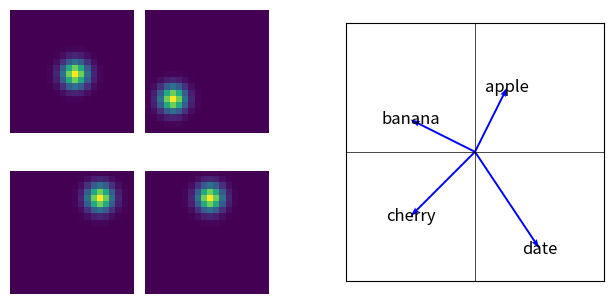
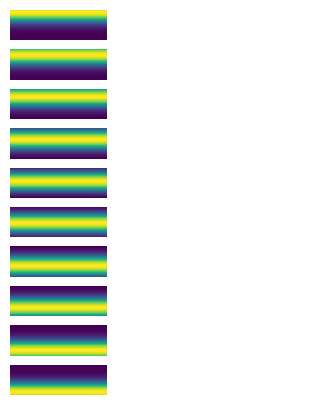
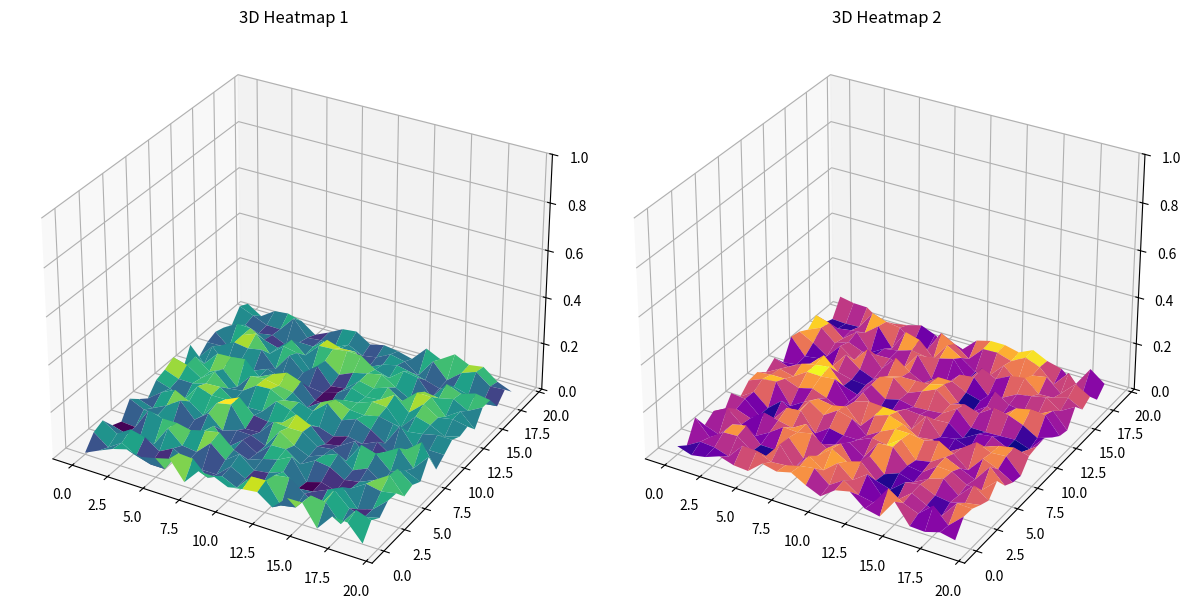
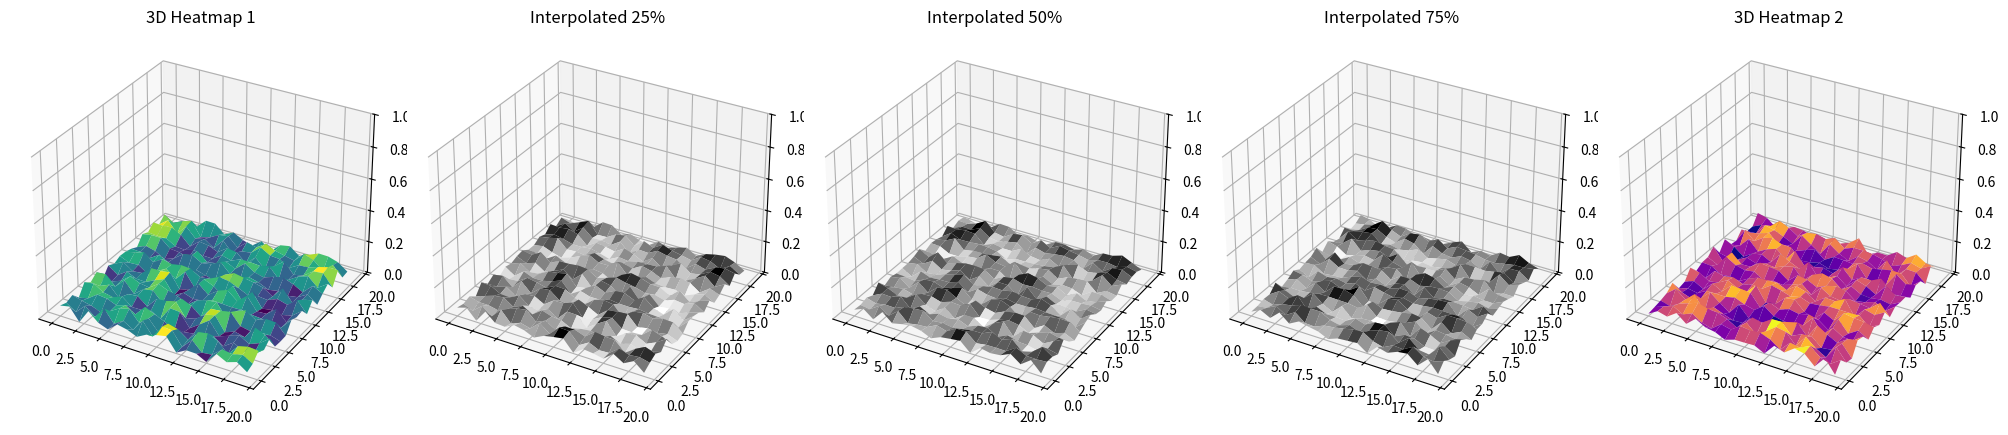
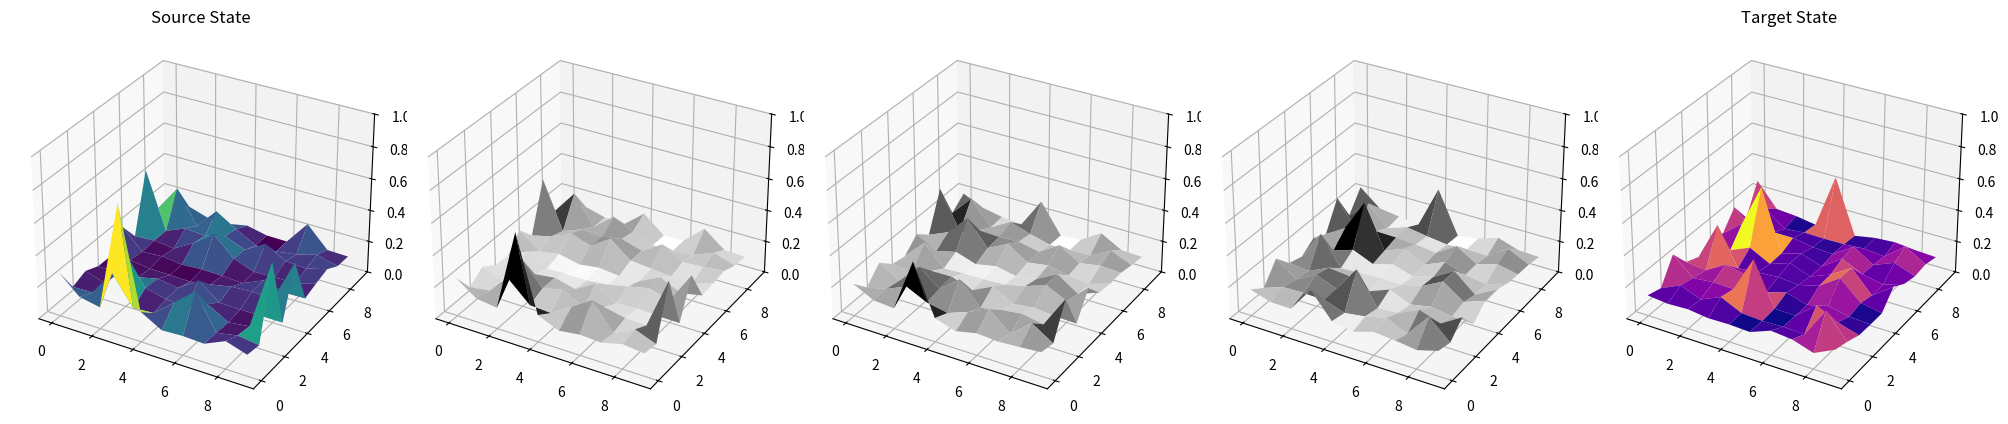
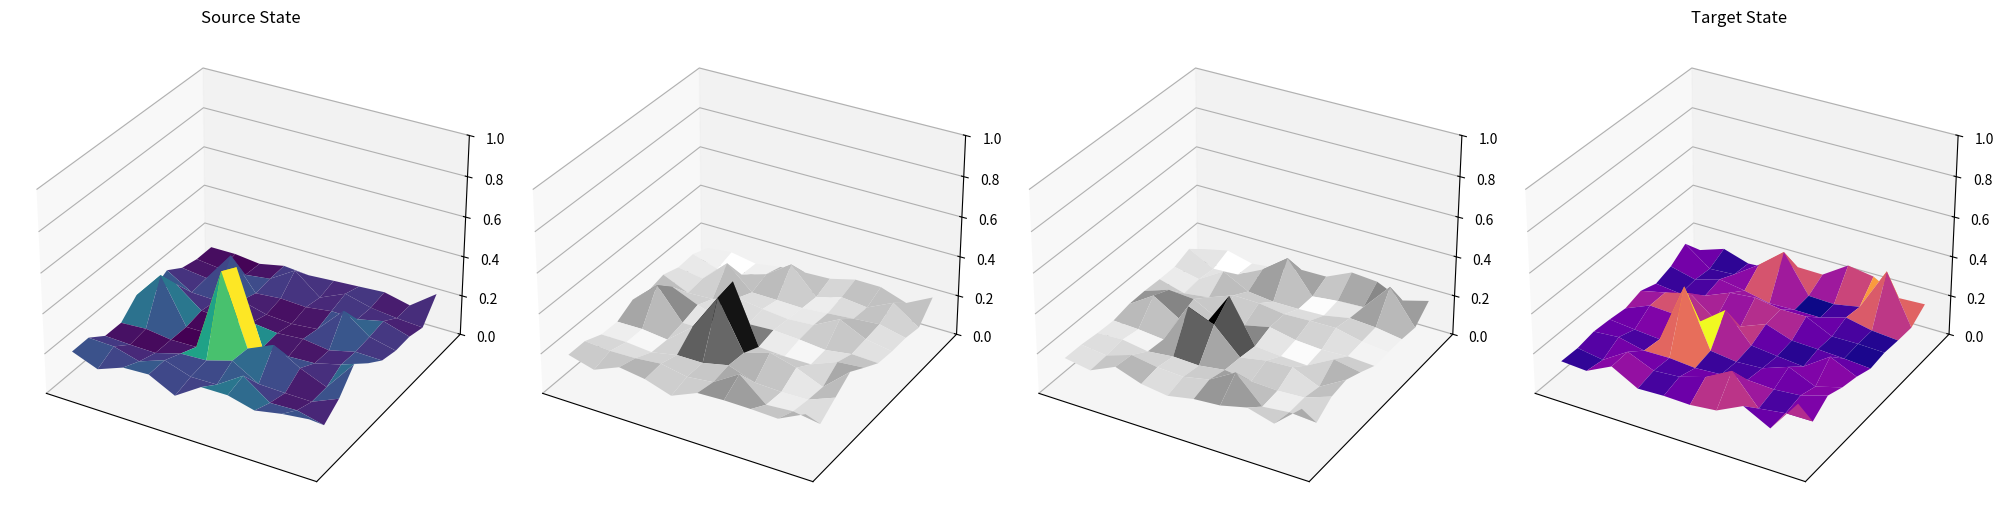
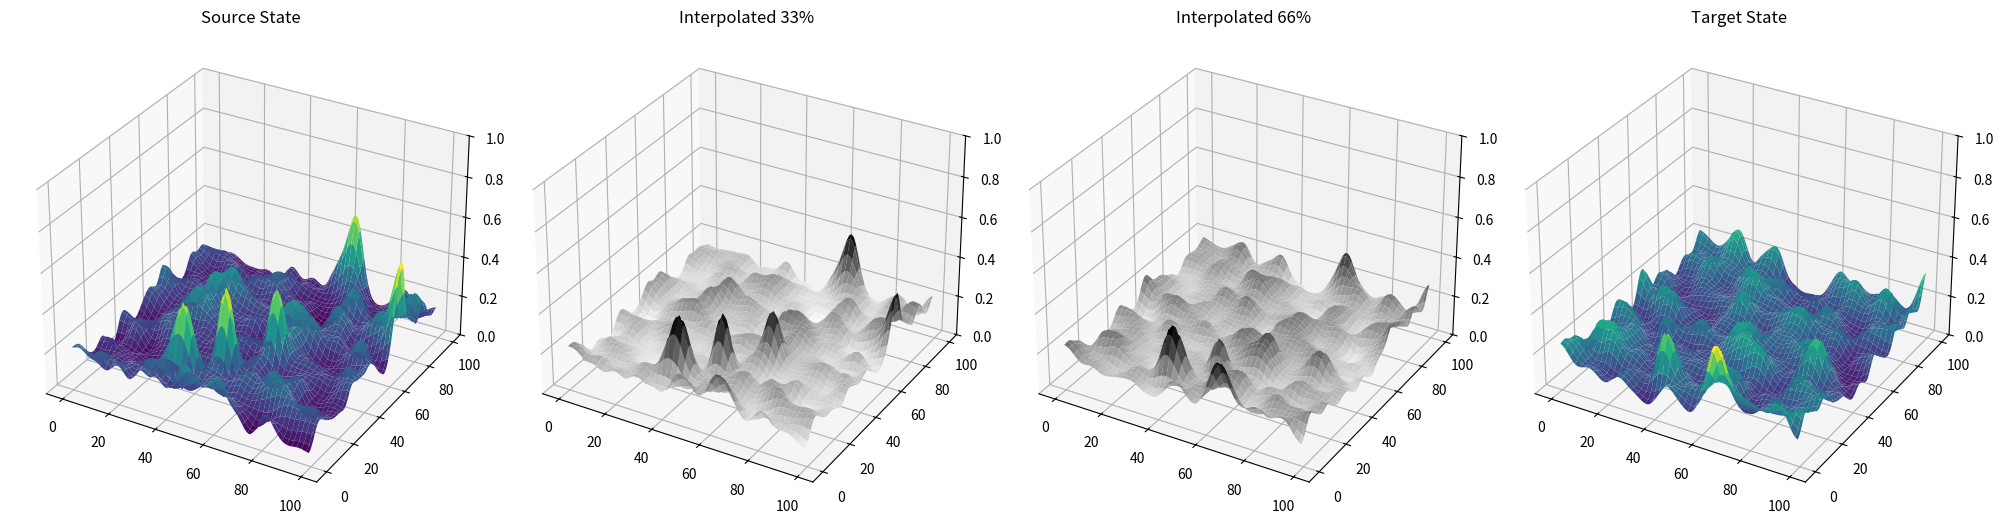
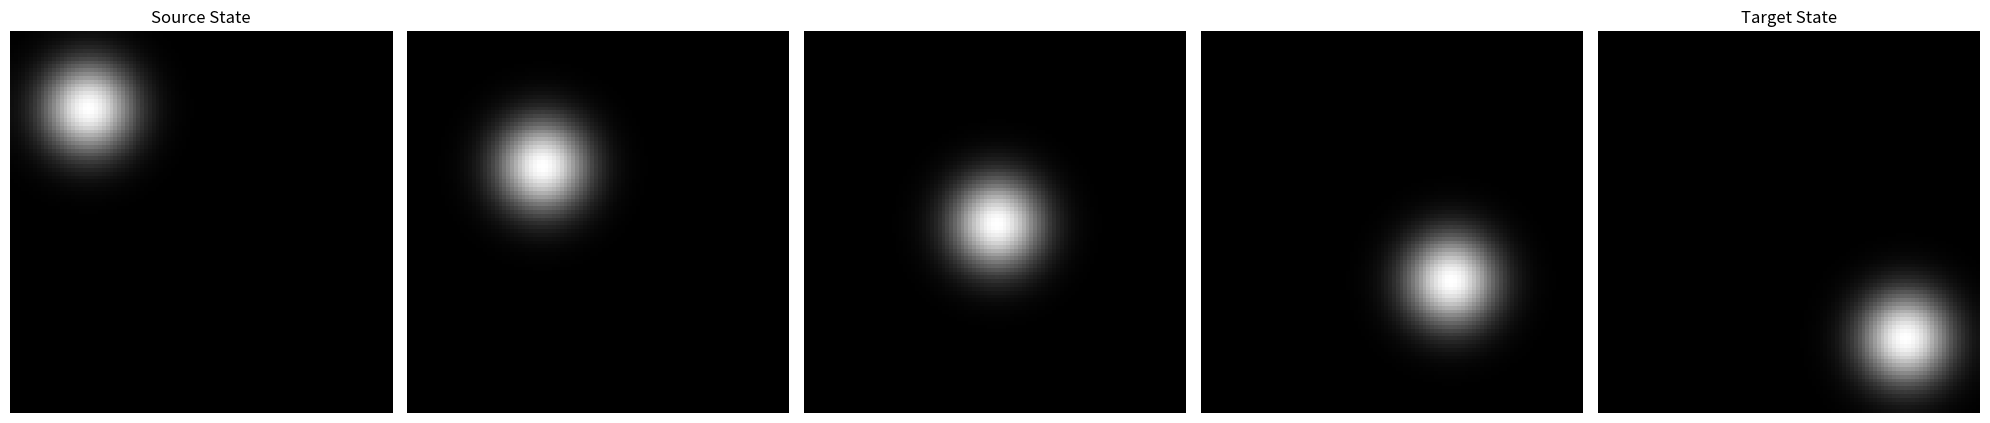

These figures' Python source, in order:
import numpy as np
import matplotlib.pyplot as plt
import matplotlib.gridspec as gridspec

# Set up the figure with 3 main subplots
fig = plt.figure(figsize=(12, 4))
outer_grid = gridspec.GridSpec(1, 3, width_ratios=[1, 1, 1], wspace=0.3)

# Define positions of highest activity for each place cell (left subplot)
active_positions = [(10, 10), (4, 14), (14, 4), (10, 4)]
inner_grid = gridspec.GridSpecFromSubplotSpec(2, 2, subplot_spec=outer_grid[0], wspace=0.1, hspace=0.1)
grid_size = 20
x, y = np.meshgrid(np.linspace(0, grid_size - 1, grid_size), np.linspace(0, grid_size - 1, grid_size))

# Place cells in a 2x2 grid within the first subplot
for i, pos in enumerate(active_positions):
    activity_map = np.exp(-((x - pos[0]) ** 2 + (y - pos[1]) ** 2) / 4)
    ax = fig.add_subplot(inner_grid[i])
    ax.imshow(activity_map, cmap='viridis', interpolation='nearest')
    ax.axis('off')

# Create the vector plot in the second subplot
vector_ax = fig.add_subplot(outer_grid[1])

# Define vector endpoints and labels
vector_endpoints = [(1, 2), (-2, 1), (-2, -2), (2, -3)]
labels = ["apple", "banana", "cherry", "date"]

# Plot each vector from the origin to its endpoint
for i, (x, y) in enumerate(vector_endpoints):
    vector_ax.quiver(0, 0, x, y, angles='xy', scale_units='xy', scale=1, color='blue')
    vector_ax.text(x, y, labels[i], fontsize=12, ha='center', va='center', color='black')

# Set limits and hide ticks for a clean look
vector_ax.set_xlim(-4, 4)
vector_ax.set_ylim(-4, 4)
vector_ax.axhline(0, color='black',linewidth=0.5)
vector_ax.axvline(0, color='black',linewidth=0.5)
vector_ax.grid(True, linestyle='--', alpha=0.5)
vector_ax.set_aspect('equal')
vector_ax.set_xticks([])
vector_ax.set_yticks([])

plt.tight_layout()
plt.show()


import numpy as np
import matplotlib.pyplot as plt
import matplotlib.gridspec as gridspec

# Set up the figure with two main subplots: one for the 1x10 grid and another empty one
fig = plt.figure(figsize=(15, 5))  # Overall figure size
outer_grid = gridspec.GridSpec(1, 3, width_ratios=[1, 1, 8], wspace=0.3)

# Define the inner grid for the 1x10 layout in the first subplot
inner_grid = gridspec.GridSpecFromSubplotSpec(10, 1, subplot_spec=outer_grid[0], hspace=0.3)

# Define parameters for the Gaussian strips
grid_size = 100  # Increase for a smoother Gaussian
y = np.linspace(0, grid_size - 1, grid_size)

# Define peak positions for each "place cell" strip
peak_positions = np.linspace(10, 90, 10)  # Spread out the peaks for each cell

# Create the 1x10 grid of Gaussian strips in the first subplot
for i, peak in enumerate(peak_positions):
    # Generate a 1D Gaussian strip for each place cell
    activity_map = np.exp(-((y - peak) ** 2) / 1000)  # Adjust the variance for strip width

    # Expand to a 2D array by repeating the 1D Gaussian horizontally to create a vertical strip
    activity_strip = np.tile(activity_map, (20, 1)).T  # Transpose for a vertical appearance

    # Plot the Gaussian strip in each subplot within the inner grid
    ax = fig.add_subplot(inner_grid[i])
    ax.imshow(activity_strip, cmap='viridis', aspect='auto', interpolation='nearest')
    ax.axis('off')  # Remove axes for a cleaner look

# Create an empty second subplot occupying 80% of the width
empty_ax = fig.add_subplot(outer_grid[1])
empty_ax.axis('off')  # No content, so just hide axes

plt.tight_layout()
plt.show()


import numpy as np
import matplotlib.pyplot as plt
from mpl_toolkits.mplot3d import Axes3D

# Set up the figure with two 3D subplots
fig = plt.figure(figsize=(12, 6))

# Generate random heatmap data
grid_size = 20
x = np.linspace(0, grid_size - 1, grid_size)
y = np.linspace(0, grid_size - 1, grid_size)
x, y = np.meshgrid(x, y)

# Random heatmaps for each 3D plot
heatmap1 = np.random.rand(grid_size, grid_size) * 0.1
heatmap2 = np.random.rand(grid_size, grid_size) * 0.1

# First 3D subplot
ax1 = fig.add_subplot(121, projection='3d')
ax1.plot_surface(x, y, heatmap1, cmap='viridis')
ax1.set_title('3D Heatmap 1')
ax1.set_zlim(0,1)

# Second 3D subplot
ax2 = fig.add_subplot(122, projection='3d')
ax2.plot_surface(x, y, heatmap2, cmap='plasma')
ax2.set_title('3D Heatmap 2')
ax2.set_zlim(0,1)

# Display the plots
plt.tight_layout()
plt.show()


import numpy as np
import matplotlib.pyplot as plt
from mpl_toolkits.mplot3d import Axes3D

# Set up the figure with five 3D subplots
fig = plt.figure(figsize=(20, 6))

# Generate random heatmap data
grid_size = 20
x = np.linspace(0, grid_size - 1, grid_size)
y = np.linspace(0, grid_size - 1, grid_size)
x, y = np.meshgrid(x, y)

# Random heatmaps for each 3D plot
heatmap1 = np.random.rand(grid_size, grid_size) * 0.1
heatmap2 = np.random.rand(grid_size, grid_size) * 0.1

# First 3D subplot: heatmap1
ax1 = fig.add_subplot(151, projection='3d')
ax1.plot_surface(x, y, heatmap1, cmap='viridis')
ax1.set_title('3D Heatmap 1')
ax1.set_zlim(0, 1)

# Create three interpolated heatmaps and plot them
for i, interp_factor in enumerate([0.25, 0.5, 0.75], start=2):
    interpolated_heatmap = (1 - interp_factor) * heatmap1 + interp_factor * heatmap2
    ax = fig.add_subplot(1, 5, i, projection='3d')
    ax.plot_surface(x, y, interpolated_heatmap, cmap='binary')
    ax.set_title(f'Interpolated {int(interp_factor * 100)}%')
    ax.set_zlim(0, 1)

# Last 3D subplot: heatmap2
ax5 = fig.add_subplot(155, projection='3d')
ax5.plot_surface(x, y, heatmap2, cmap='plasma')
ax5.set_title('3D Heatmap 2')
ax5.set_zlim(0, 1)

# Display the plots
plt.tight_layout()
plt.show()


import numpy as np
import matplotlib.pyplot as plt
from mpl_toolkits.mplot3d import Axes3D

# Set up the figure with five 3D subplots
fig = plt.figure(figsize=(20, 6))

# Generate coordinates for the grid
grid_size = 10
x = np.linspace(0, grid_size - 1, grid_size)
y = np.linspace(0, grid_size - 1, grid_size)
x, y = np.meshgrid(x, y)

# Generate power-law distributed heatmaps
# Adjust the shape parameter to control the power-law behavior (larger values mean less "heaviness" in the tail)
shape_param = 3.0  # Shape parameter for the Pareto distribution
heatmap1 = (np.random.pareto(shape_param, (grid_size, grid_size)) + 1) * 0.1  # Scale for visualization
heatmap2 = (np.random.pareto(shape_param, (grid_size, grid_size)) + 1) * 0.1

# First 3D subplot: heatmap1
ax1 = fig.add_subplot(151, projection='3d')
ax1.plot_surface(x, y, heatmap1, cmap='viridis')
ax1.set_title('Source State')
ax1.set_zlim(0, 1)

# Create three interpolated heatmaps and plot them
for i, interp_factor in enumerate([0.25, 0.5, 0.75], start=2):
    interpolated_heatmap = (1 - interp_factor) * heatmap1 + interp_factor * heatmap2
    ax = fig.add_subplot(1, 5, i, projection='3d')
    ax.plot_surface(x, y, interpolated_heatmap, cmap='binary')
    # ax.set_title(f'Interpolated {int(interp_factor * 100)}%')
    ax.set_zlim(0, 1)

# Last 3D subplot: heatmap2
ax5 = fig.add_subplot(155, projection='3d')
ax5.plot_surface(x, y, heatmap2, cmap='plasma')
ax5.set_title('Target State')
ax5.set_zlim(0, 1)

# Display the plots
plt.tight_layout()
plt.savefig("3d_heatmaps.png", dpi=300, bbox_inches='tight')  # Saves as a high-resolution PNG file

plt.show()


import numpy as np
import matplotlib.pyplot as plt
from mpl_toolkits.mplot3d import Axes3D
from matplotlib import cm

# Set up the figure with four 3D subplots
fig = plt.figure(figsize=(20, 6))

# Generate coordinates for the grid
grid_size = 10
x = np.linspace(0, grid_size - 1, grid_size)
y = np.linspace(0, grid_size - 1, grid_size)
x, y = np.meshgrid(x, y)

# Generate power-law distributed heatmaps
shape_param = 3.0  # Shape parameter for the Pareto distribution
heatmap1 = (np.random.pareto(shape_param, (grid_size, grid_size)) + 1) * 0.12
heatmap2 = (np.random.pareto(shape_param, (grid_size, grid_size)) + 1) * 0.12

# First 3D subplot: heatmap1
ax1 = fig.add_subplot(141, projection='3d')
surf1 = ax1.plot_surface(x, y, heatmap1, cmap='viridis')
ax1.set_title('Source State')
ax1.set_zlim(0, 1)

# Remove x and y axis scales
ax1.set_xticks([])
ax1.set_yticks([])

# Create two interpolated heatmaps and plot them
for i, interp_factor in enumerate([0.33, 0.67], start=2):
    interpolated_heatmap = (1 - interp_factor) * heatmap1 + interp_factor * heatmap2
    ax = fig.add_subplot(1, 4, i, projection='3d')
    surf = ax.plot_surface(x, y, interpolated_heatmap, cmap='binary')
    # ax.set_title(f'Interpolated {int(interp_factor * 100)}%')
    ax.set_zlim(0, 1)
    
    # Remove x and y axis scales
    ax.set_xticks([])
    ax.set_yticks([])

# Last 3D subplot: heatmap2
ax5 = fig.add_subplot(144, projection='3d')
surf2 = ax5.plot_surface(x, y, heatmap2, cmap='plasma')
ax5.set_title('Target State')
ax5.set_zlim(0, 1)

# Remove x and y axis scales
ax5.set_xticks([])
ax5.set_yticks([])

# Display the plots
plt.tight_layout()
plt.savefig("3d_heatmaps", dpi=300, bbox_inches='tight')  # Saves as a high-resolution PNG file

plt.show()


import numpy as np
import matplotlib.pyplot as plt
from mpl_toolkits.mplot3d import Axes3D
from scipy.ndimage import gaussian_filter

# Set up the figure with five 3D subplots
fig = plt.figure(figsize=(20, 6))

# Generate coordinates for the grid
grid_size = 100
x = np.linspace(0, grid_size - 1, grid_size)
y = np.linspace(0, grid_size - 1, grid_size)
x, y = np.meshgrid(x, y)

# Generate power-law distributed heatmaps
# Adjust the shape parameter to control the power-law behavior (larger values mean less "heaviness" in the tail)
shape_param = 2.5  # Shape parameter for the Pareto distribution
heatmap1 = (np.random.pareto(shape_param, (grid_size, grid_size)) + 1) * 0.4 - 0.5  # Scale for visualization
heatmap2 = (np.random.pareto(shape_param, (grid_size, grid_size)) + 1) * 0.4 - 0.5

# Apply Gaussian smoothing to each heatmap
heatmap1 = gaussian_filter(heatmap1, sigma=3)
heatmap2 = gaussian_filter(heatmap2, sigma=3)

# First 3D subplot: heatmap1
ax1 = fig.add_subplot(141, projection='3d')
ax1.plot_surface(x, y, heatmap1, cmap='viridis')
ax1.set_title('Source State')
ax1.set_zlim(0, 1)

# Create three interpolated heatmaps and plot them
for i, interp_factor in enumerate([0.33, 0.66], start=2):
    interpolated_heatmap = (1 - interp_factor) * heatmap1 + interp_factor * heatmap2
    ax = fig.add_subplot(1, 4, i, projection='3d')
    ax.plot_surface(x, y, interpolated_heatmap, cmap='binary')
    ax.set_title(f'Interpolated {int(interp_factor * 100)}%')
    ax.set_zlim(0, 1)

# Last 3D subplot: heatmap2
ax5 = fig.add_subplot(144, projection='3d')
ax5.plot_surface(x, y, heatmap2, cmap='viridis')
ax5.set_title('Target State')
ax5.set_zlim(0, 1)

# Display the plots
plt.tight_layout()
plt.savefig("3d_heatmaps.png", dpi=300, bbox_inches='tight')  # Saves as a high-resolution PNG file

plt.show()


import numpy as np
import matplotlib.pyplot as plt
from scipy.ndimage import gaussian_filter

# Number of intermediate steps (excluding the start and end)
num_intermediate_steps = 3

# Set up the figure with the appropriate number of 2D heatmaps for the navigation path
fig, axes = plt.subplots(1, num_intermediate_steps + 2, figsize=(20, 5))

# Generate coordinates for the grid
grid_size = 100
x = np.linspace(0, grid_size - 1, grid_size)
y = np.linspace(0, grid_size - 1, grid_size)
x, y = np.meshgrid(x, y)

# Define the start and end positions for the navigation
start_pos = np.array([20, 20])  # Source State
end_pos = np.array([80, 80])    # Target State

# Function to create a 2D Gaussian peak at a specific position
def create_peak(grid_size, peak_position, intensity=1.0, spread=5.0):
    peak_map = np.exp(-((x - peak_position[0]) ** 2 + (y - peak_position[1]) ** 2) / (2 * spread ** 2)) * intensity
    return peak_map

# Generate noise background using a power-law distribution
shape_param = 2.5
background_noise = (np.random.pareto(shape_param, (grid_size, grid_size)) + 1) * 0
background_noise = gaussian_filter(background_noise, sigma=2)  # Smooth the noise

# Define interpolation factors based on the number of steps
interpolation_factors = np.linspace(0, 1, num_intermediate_steps + 2)

# Generate and plot the heatmaps for each stage of navigation
for i, interp_factor in enumerate(interpolation_factors):
    # Interpolate the position linearly between start and end
    pos = (1 - interp_factor) * start_pos + interp_factor * end_pos
    pos = np.round(pos).astype(int)  # Ensure the position is integer for indexing
    
    # Create a peak at the current position with added background noise
    place_cell_map = create_peak(grid_size, pos, intensity=0.8, spread=8.0) + background_noise
    
    # Smooth the map for a cleaner look
    place_cell_map = gaussian_filter(place_cell_map, sigma=1.5)

    # Plot the 2D heatmap
    ax = axes[i]
    heatmap = ax.imshow(place_cell_map, cmap='binary_r' if (i == 0 or i == len(interpolation_factors) - 1) else 'binary_r', interpolation='nearest')
    
    # Only label the source and target states
    if i == 0:
        ax.set_title("Source State")
    elif i == len(interpolation_factors) - 1:
        ax.set_title("Target State")
    ax.axis('off')  # Turn off axis for a cleaner look

# Display the plot and save it
plt.tight_layout()
plt.savefig("2d_navigation_heatmap_variable_steps.png", dpi=300, bbox_inches='tight')
plt.show()


